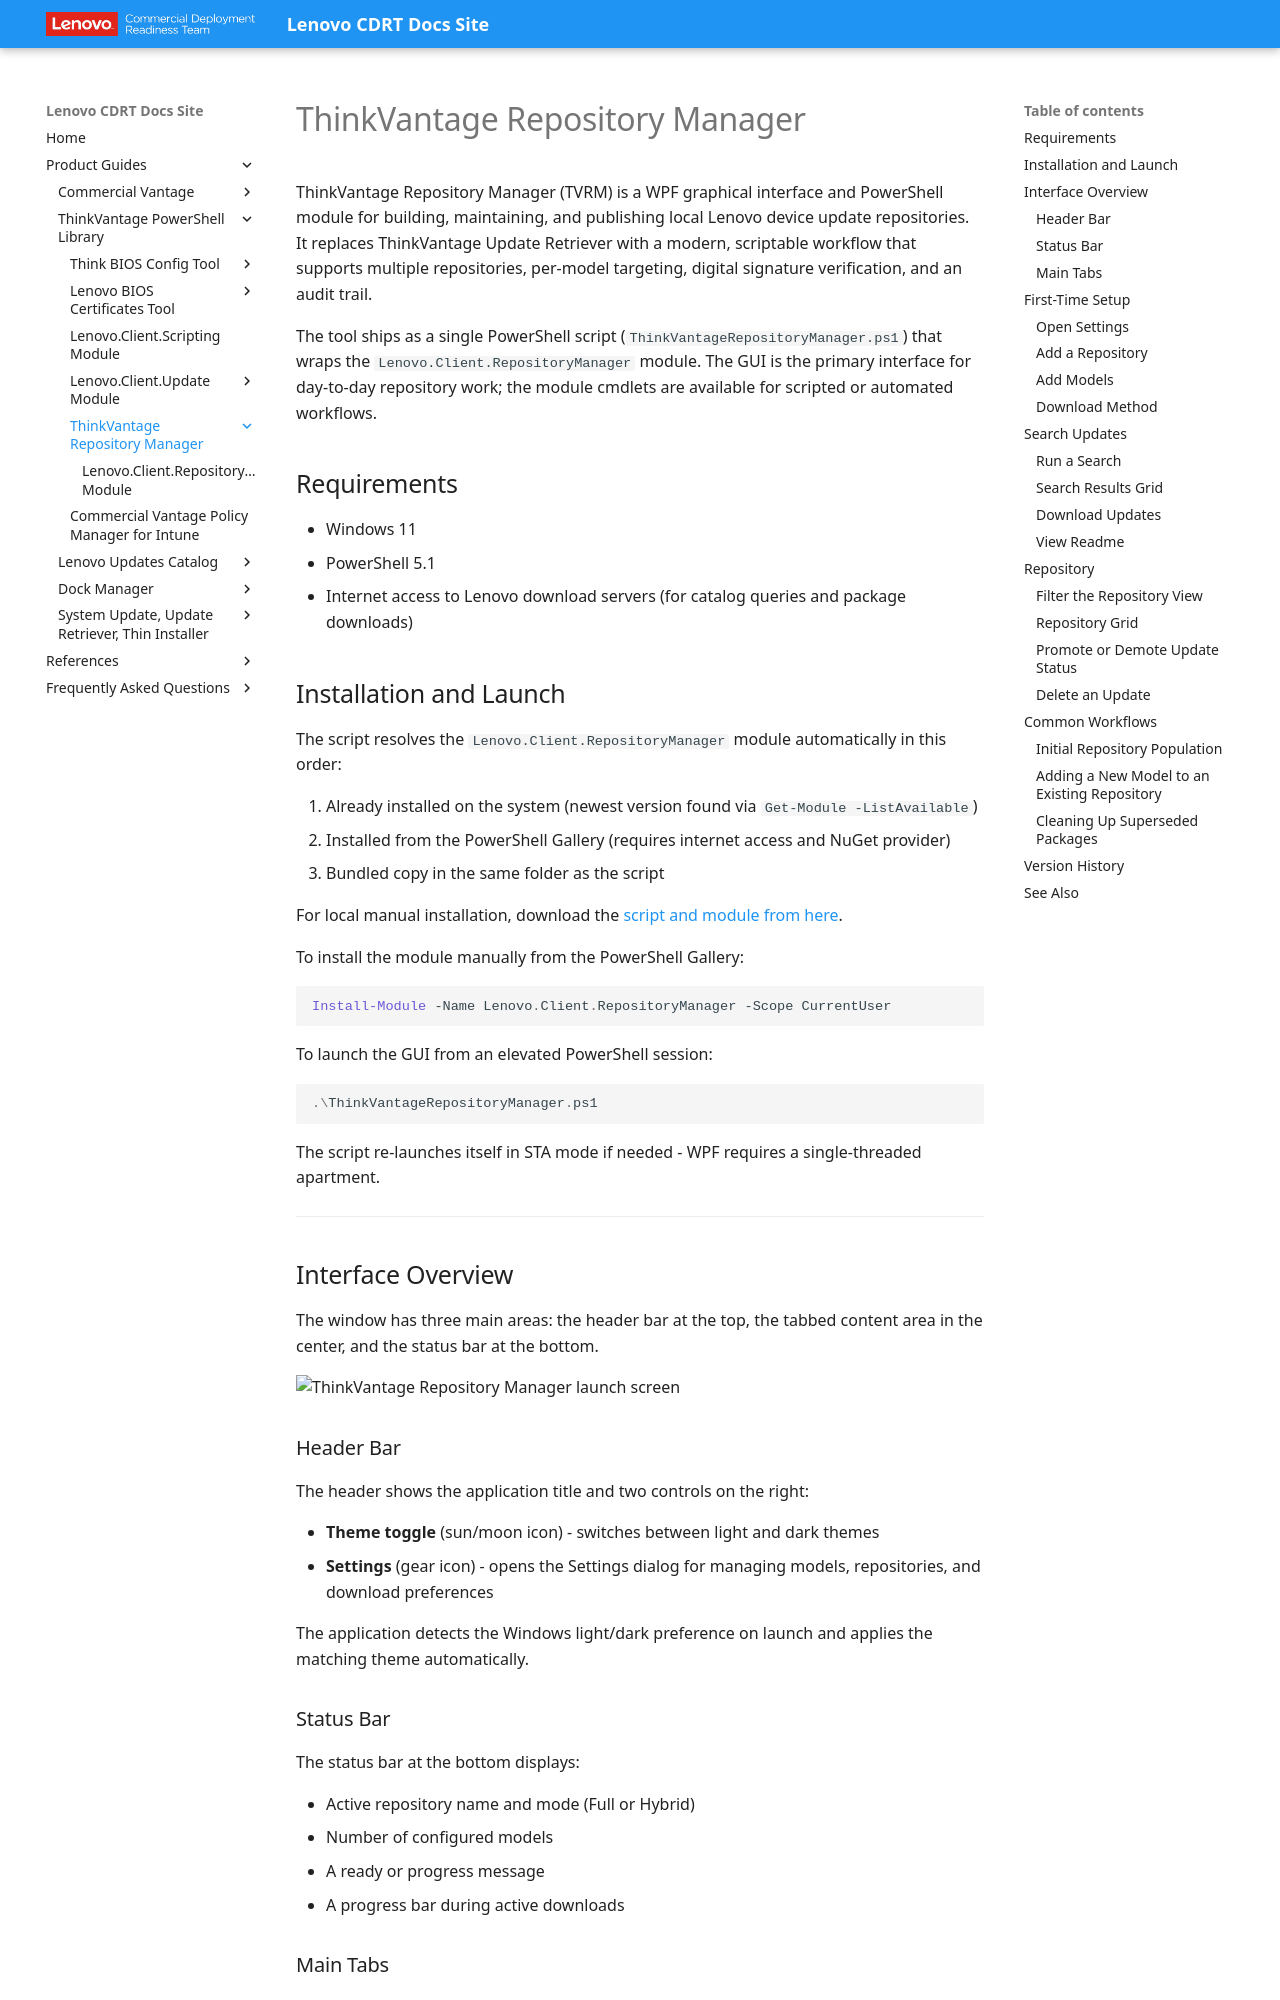

repository: CDRT/mk_docs · page: guides/tvrm/index.html · generator: mkdocs

---
title: ThinkVantage Repository Manager
description: GUI tool and PowerShell module for building and maintaining local Lenovo update repositories as a replacement for ThinkVantage Update Retriever.
---

# ThinkVantage Repository Manager

ThinkVantage Repository Manager (TVRM) is a WPF graphical interface and PowerShell module for building, maintaining, and publishing local Lenovo device update repositories. It replaces ThinkVantage Update Retriever with a modern, scriptable workflow that supports multiple repositories, per-model targeting, digital signature verification, and an audit trail.

The tool ships as a single PowerShell script (`ThinkVantageRepositoryManager.ps1`) that wraps the `Lenovo.Client.RepositoryManager` module. The GUI is the primary interface for day-to-day repository work; the module cmdlets are available for scripted or automated workflows.

## Requirements

- Windows 11
- PowerShell 5.1
- Internet access to Lenovo download servers (for catalog queries and package downloads)

## Installation and Launch

The script resolves the `Lenovo.Client.RepositoryManager` module automatically in this order:

1. Already installed on the system (newest version found via `Get-Module -ListAvailable`)
2. Installed from the PowerShell Gallery (requires internet access and NuGet provider)
3. Bundled copy in the same folder as the script

For local manual installation, download the [script and module from here](https://download.lenovo.com/cdrt/tools/ThinkVantageRepositoryManager_1.0.3.zip).

To install the module manually from the PowerShell Gallery:

```powershell
Install-Module -Name Lenovo.Client.RepositoryManager -Scope CurrentUser
```

To launch the GUI from an elevated PowerShell session:

```powershell
.\ThinkVantageRepositoryManager.ps1
```

The script re-launches itself in STA mode if needed - WPF requires a single-threaded apartment.

---

## Interface Overview

The window has three main areas: the header bar at the top, the tabbed content area in the center, and the status bar at the bottom.

![ThinkVantage Repository Manager launch screen](https://cdrt.github.io/mk_docs/img/guides/tvrm/tvrm_launch.png)

### Header Bar

The header shows the application title and two controls on the right:

- **Theme toggle** (sun/moon icon) - switches between light and dark themes
- **Settings** (gear icon) - opens the Settings dialog for managing models, repositories, and download preferences

The application detects the Windows light/dark preference on launch and applies the matching theme automatically.

### Status Bar

The status bar at the bottom displays:

- Active repository name and mode (Full or Hybrid)
- Number of configured models
- A ready or progress message
- A progress bar during active downloads

### Main Tabs

The two main tabs are **Search Updates** and **Repository**. The Repository tab header updates to show the active repository name once one is configured.

---
